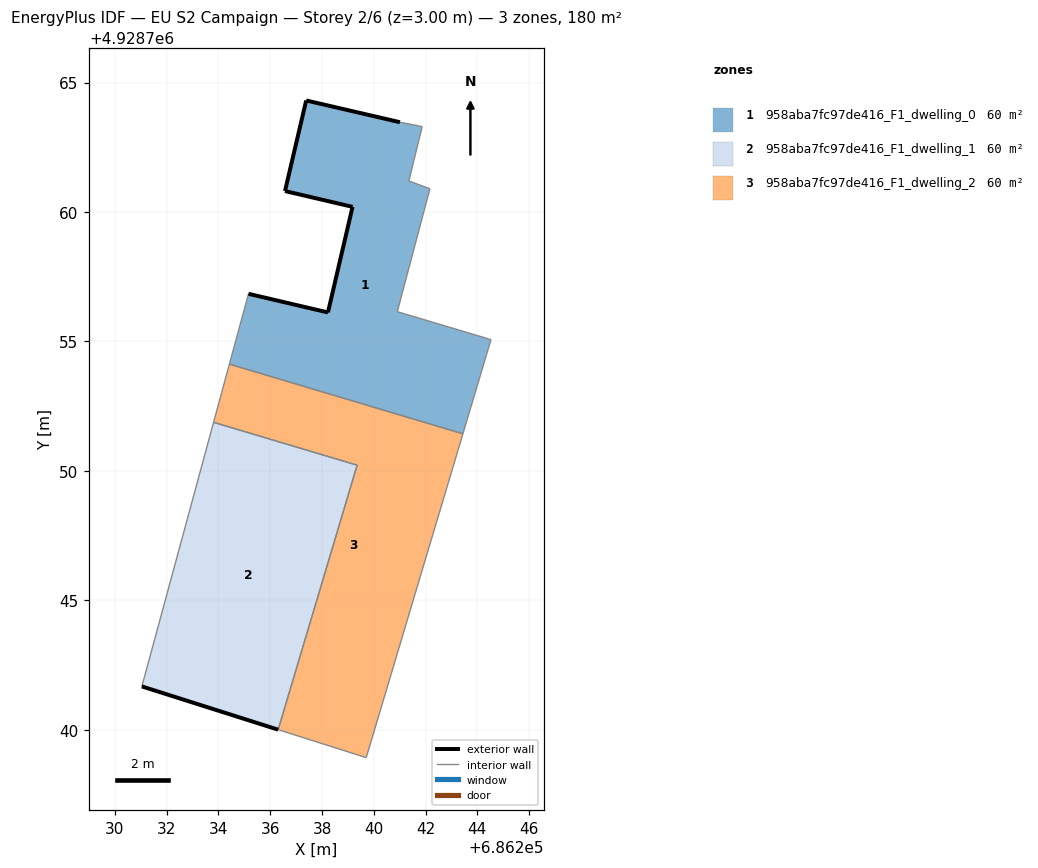
=== STOREY PLAN SPEC (per zone: floor XY polygon, exterior-wall plan segments, windows/doors) ===
zone 1: 958aba7fc97de416_F1_dwelling_0  (60.0 m²)
  floor: (686243.44, 4928751.43) (686244.53, 4928755.07) (686240.91, 4928756.15) (686242.17, 4928760.90) (686241.35, 4928761.20) (686241.87, 4928763.30) (686241.01, 4928763.47) (686237.39, 4928764.31) (686236.57, 4928760.81) (686239.18, 4928760.20) (686238.23, 4928756.12) (686235.16, 4928756.84) (686234.42, 4928754.12)
  exterior wall: (686238.23, 4928756.12) – (686239.18, 4928760.20)  [4.2 m]
  exterior wall: (686239.18, 4928760.20) – (686236.57, 4928760.81)  [2.7 m]
  exterior wall: (686236.57, 4928760.81) – (686237.39, 4928764.31)  [3.6 m]
  exterior wall: (686237.39, 4928764.31) – (686241.01, 4928763.47)  [3.7 m]
  exterior wall: (686235.16, 4928756.84) – (686238.23, 4928756.12)  [3.2 m]
  interior walls: 8
zone 2: 958aba7fc97de416_F1_dwelling_1  (60.0 m²)
  floor: (686236.31, 4928740.00) (686239.36, 4928750.22) (686233.81, 4928751.88) (686231.04, 4928741.67)
  exterior wall: (686236.31, 4928740.00) – (686231.04, 4928741.67)  [5.5 m]
  interior walls: 3
zone 3: 958aba7fc97de416_F1_dwelling_2  (60.0 m²)
  floor: (686239.71, 4928738.92) (686243.44, 4928751.43) (686234.42, 4928754.12) (686233.81, 4928751.88) (686239.36, 4928750.22) (686236.31, 4928740.00)
  interior walls: 6

=== DERIVED (storey summary) ===
Building: EU S2 Campaign
Storey: 2 of 6  (floor level z = 3.00 m)
Storey gross floor area: 180.1 m²
Zones on this storey: 3
  - 958aba7fc97de416_F1_dwelling_0: floor 60.0 m²; exterior wall 17.3 m (52.0 m²); WWR 0.0%
  - 958aba7fc97de416_F1_dwelling_1: floor 60.0 m²; exterior wall 5.5 m (16.6 m²); WWR 0.0%
  - 958aba7fc97de416_F1_dwelling_2: floor 60.0 m²
Zone adjacency (shared interzone walls):
  - 958aba7fc97de416_F1_dwelling_0 ↔ 958aba7fc97de416_F1_dwelling_2
  - 958aba7fc97de416_F1_dwelling_1 ↔ 958aba7fc97de416_F1_dwelling_2